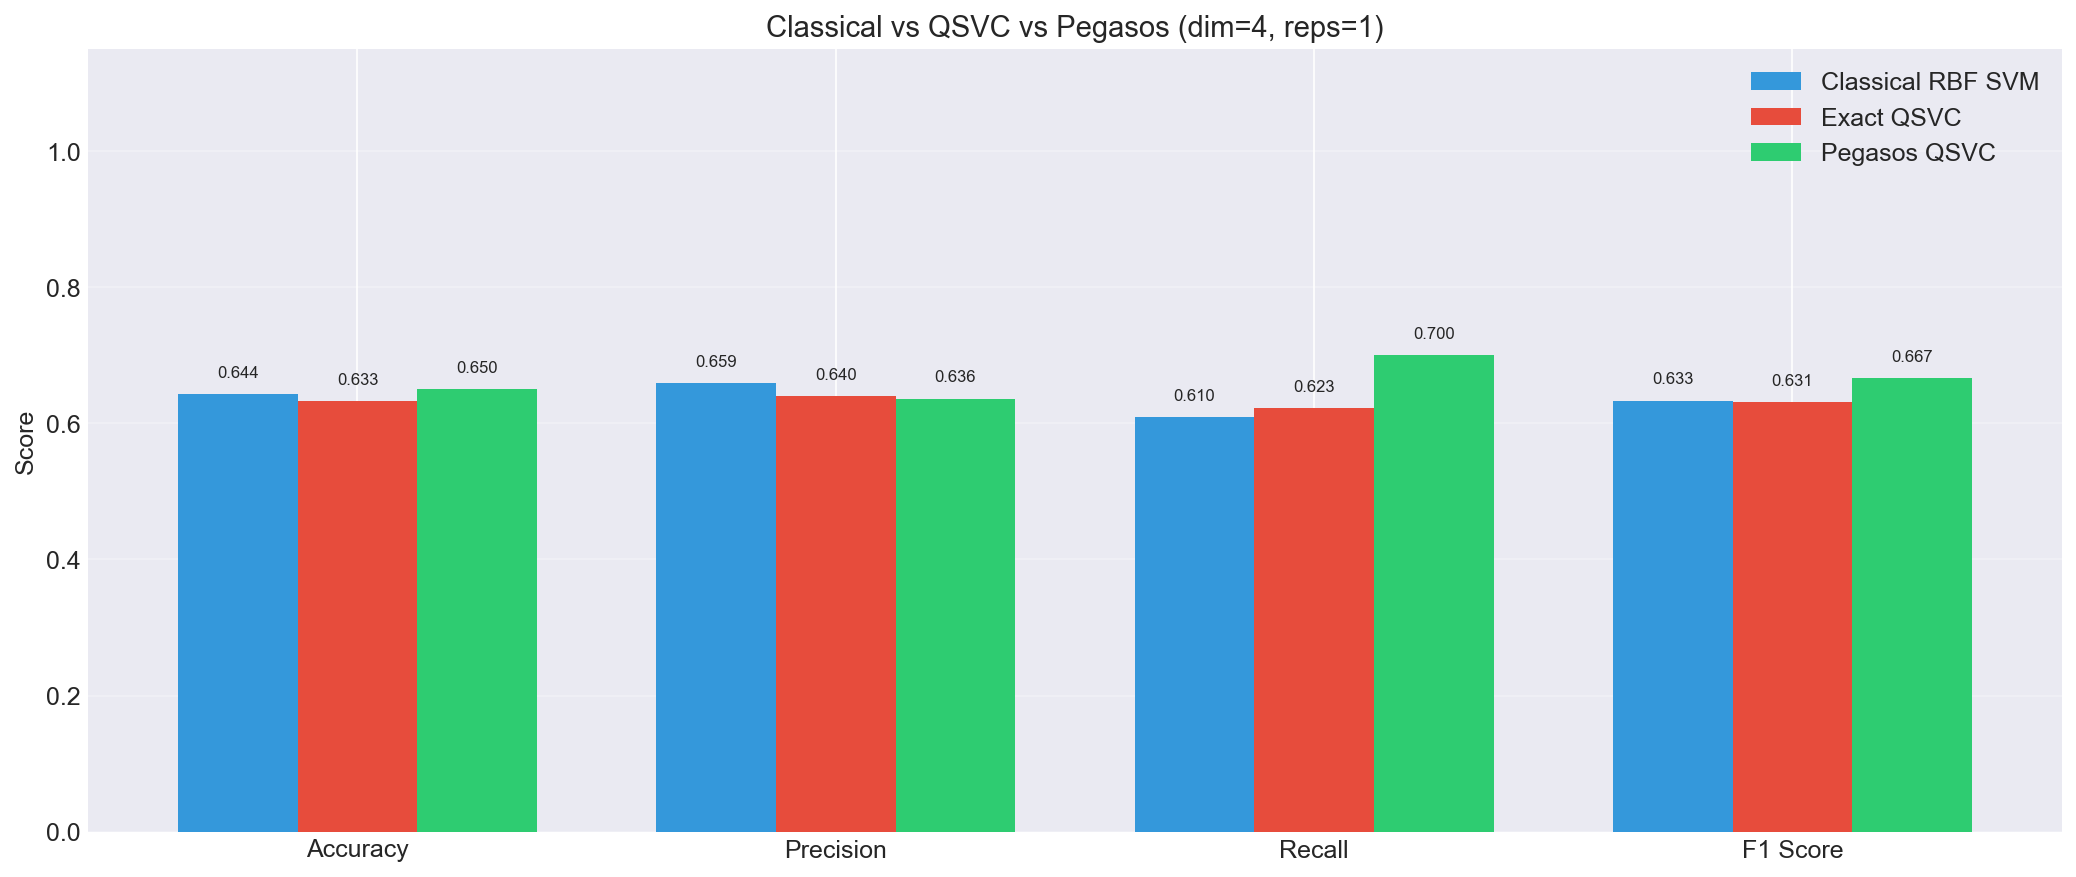

The file beside this chart, header and first rows:
Model, accuracy, precision, recall, f1_score, kta, train_time, train_n
Classical RBF SVM, 0.6436, 0.659, 0.6098, 0.6334, 0.1421, 0.002009, 20
Exact QSVC, 0.6326, 0.6399, 0.623, 0.6313, 0.1318, 1.758, 20
Pegasos QSVC, 0.65, 0.6364, 0.7, 0.6667, 0.1318, 0.2973, 20
